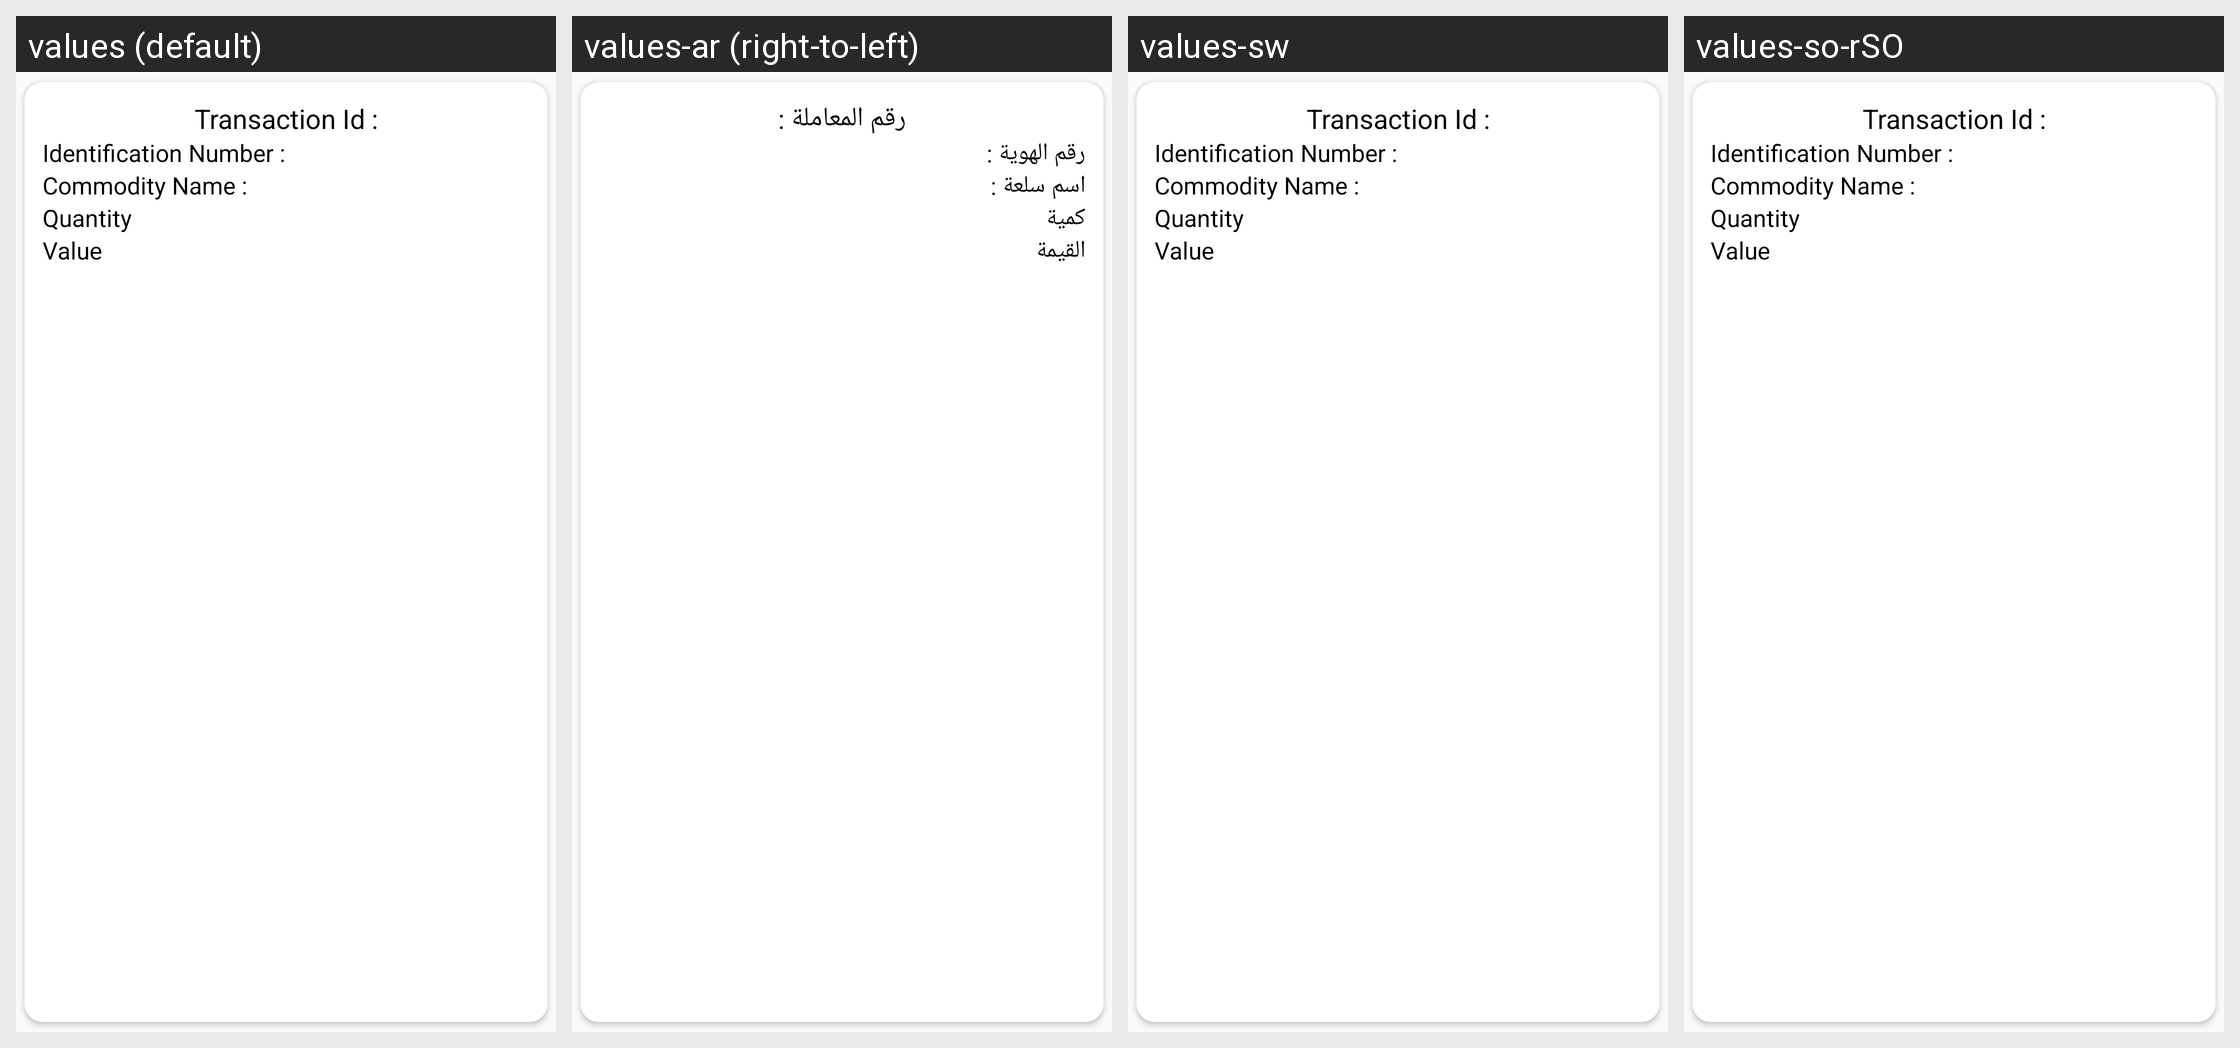

Here is an Android app screen in its default locale and in the app's own translations. Write out the translated-string differences for the strings that appear on this screen.
Android screen res/layout/transaction_report_adapter.xml rendered under 4 locales, left to right: values (default), values-ar (right-to-left), values-sw, values-so-rSO. Device: Nexus 5 (rendered at 1080×1920; each locale shown at half size, 540×960, under a caption strip naming it); theme AppTheme.
Other locales in the repository, not shown: values-sw-rUG.
Strings drawn on this screen, with the default value and each locale's value (text and hints the layout hard-codes, and strings that could not be matched under every locale, appear in the picture but are not listed):

transId
  values: Transaction Id :
  values-ar: رقم المعاملة :
  values-sw: Transaction Id :
  values-so-rSO: Transaction Id :

IdNoColon
  values: Identification Number :
  values-ar: رقم الهوية :
  values-sw: Identification Number :
  values-so-rSO: Identification Number :

Commodity
  values: Commodity Name :
  values-ar: اسم سلعة :
  values-sw: Commodity Name :
  values-so-rSO: Commodity Name :

Quantity
  values: Quantity
  values-ar: كمية
  values-sw: Quantity
  values-so-rSO: Quantity

Value
  values: Value
  values-ar: القيمة
  values-sw: Value
  values-so-rSO: Value
